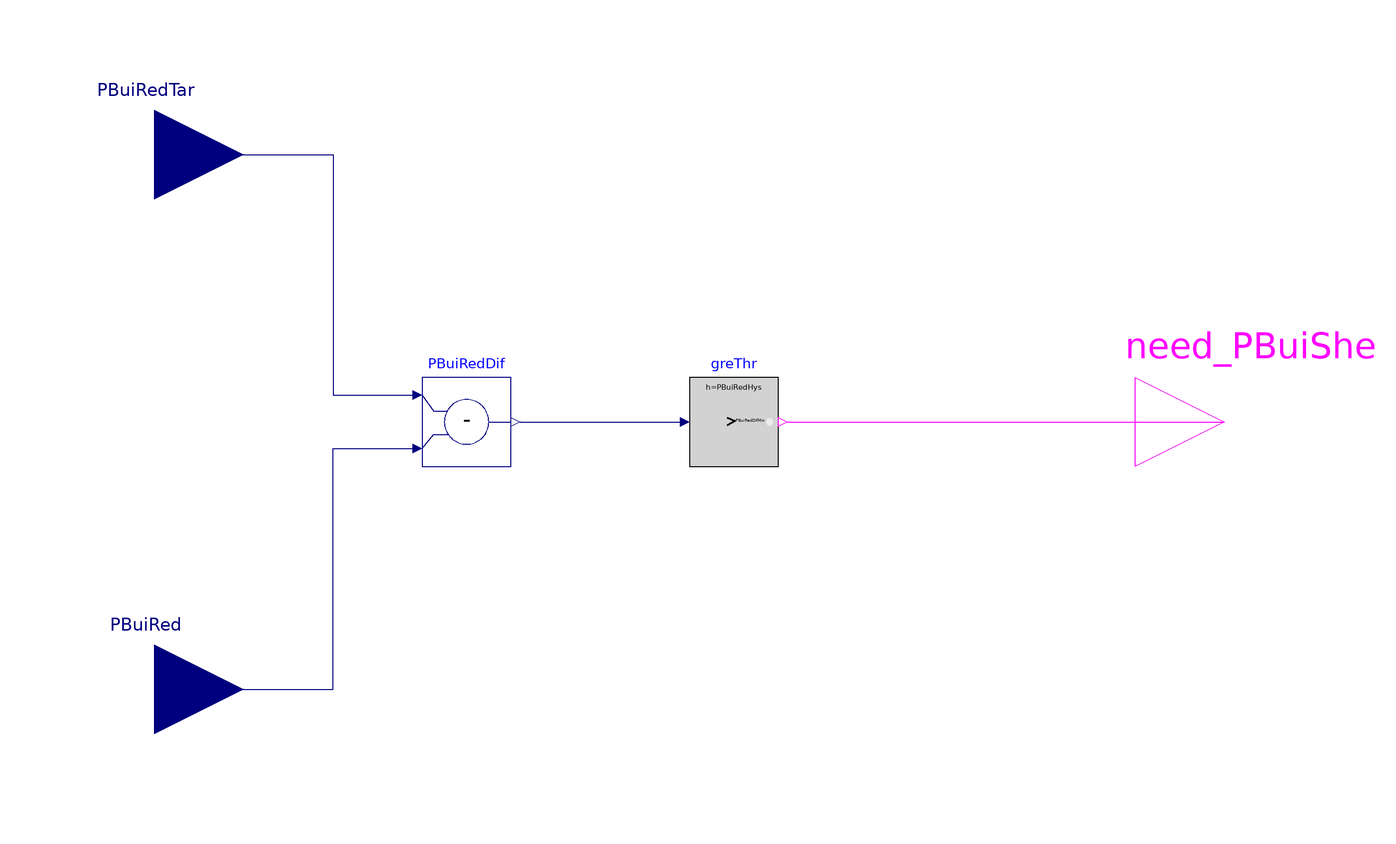

Above is the diagram view of the following Modelica model: its components placed by their Placement annotations and its connect equations drawn as lines.

block ElectricityDemand "Electricity demand"

  parameter Real PBuiRedDifMin(
    final unit="W",
    final quantity="Power")
    "Minimum difference between the electricity demand reduction target and the actual electricity demand reduction of the building";
  parameter Real PBuiRed_nominal(
    min=0,
    unit="W")
    "Nominal electricity demand reduction of the building";
  parameter Real PBuiRedHys(
    min=0,
    unit="W")=0.05*PBuiRed_nominal
    "Hysteresis for the electricity demand reduction of the building";

  Buildings.Controls.OBC.CDL.Interfaces.RealInput PBuiRed(
    final unit="W",
    final quantity="Power")
    "Electricity demand reduction of the building, defined as the counterfactual baseline electricity demand minus the actual eletricity demand "
    annotation (Placement(transformation(extent={{-140,-80},{-100,-40}}),
        iconTransformation(extent={{-140,-80},{-100,-40}})));
  Buildings.Controls.OBC.CDL.Interfaces.RealInput PBuiRedTar(
    final unit="W",
    final quantity="Power")
    "Target electricity demand reduction of the building" annotation (Placement(
        transformation(extent={{-140,40},{-100,80}}),   iconTransformation(
          extent={{-140,40},{-100,80}})));
  Buildings.Controls.OBC.CDL.Reals.GreaterThreshold
                                           greThr(t=PBuiRedDifMin, h=PBuiRedHys)
    annotation (Placement(transformation(extent={{0,-10},{20,10}})));
  Buildings.Controls.OBC.CDL.Reals.Subtract PBuiRedDif
    "Difference between the electricity demand reduction target and the actual electricity demand reduction of the building"
    annotation (Placement(transformation(extent={{-60,-10},{-40,10}})));
  Buildings.Controls.OBC.CDL.Interfaces.BooleanOutput need_PBuiShe
    "True: electricity demand shed of the building is needed" annotation (
      Placement(transformation(extent={{100,-20},{140,20}}), iconTransformation(
          extent={{100,-20},{140,20}})));
equation
  connect(PBuiRedTar, PBuiRedDif.u1) annotation (Line(points={{-120,60},{-80,60},
          {-80,6},{-62,6}},   color={0,0,127}));
  connect(PBuiRed, PBuiRedDif.u2) annotation (Line(points={{-120,-60},{-80,-60},
          {-80,-6},{-62,-6}},
                            color={0,0,127}));
  connect(PBuiRedDif.y, greThr.u)
    annotation (Line(points={{-38,0},{-2,0}},   color={0,0,127}));
  connect(greThr.y, need_PBuiShe)
    annotation (Line(points={{22,0},{120,0}}, color={255,0,255}));
  annotation (defaultComponentName="eleDem",
    Icon(coordinateSystem(preserveAspectRatio=false, extent={{-100,-100},{100,100}},
    grid={2,2}), graphics={Rectangle(
      extent={{-100,100},{100,-100}},
      lineColor={0,0,0},
      fillColor={255,255,255},
      fillPattern=FillPattern.Solid), Text(
      extent={{-100,140},{100,100}},
      textColor={0,0,255},
          textString="%name")}), Diagram(
    coordinateSystem(preserveAspectRatio=false,
    grid={2,2})),
    Documentation(revisions="<html>
<ul>
<li>
October 21, 2026, by Weiping Huang:<br/>
First implementation.
</li>
</ul>
</html>", info="<html>
<p>
Passes a Boolean signal through without modification.
</p>
</html>"));
end ElectricityDemand;